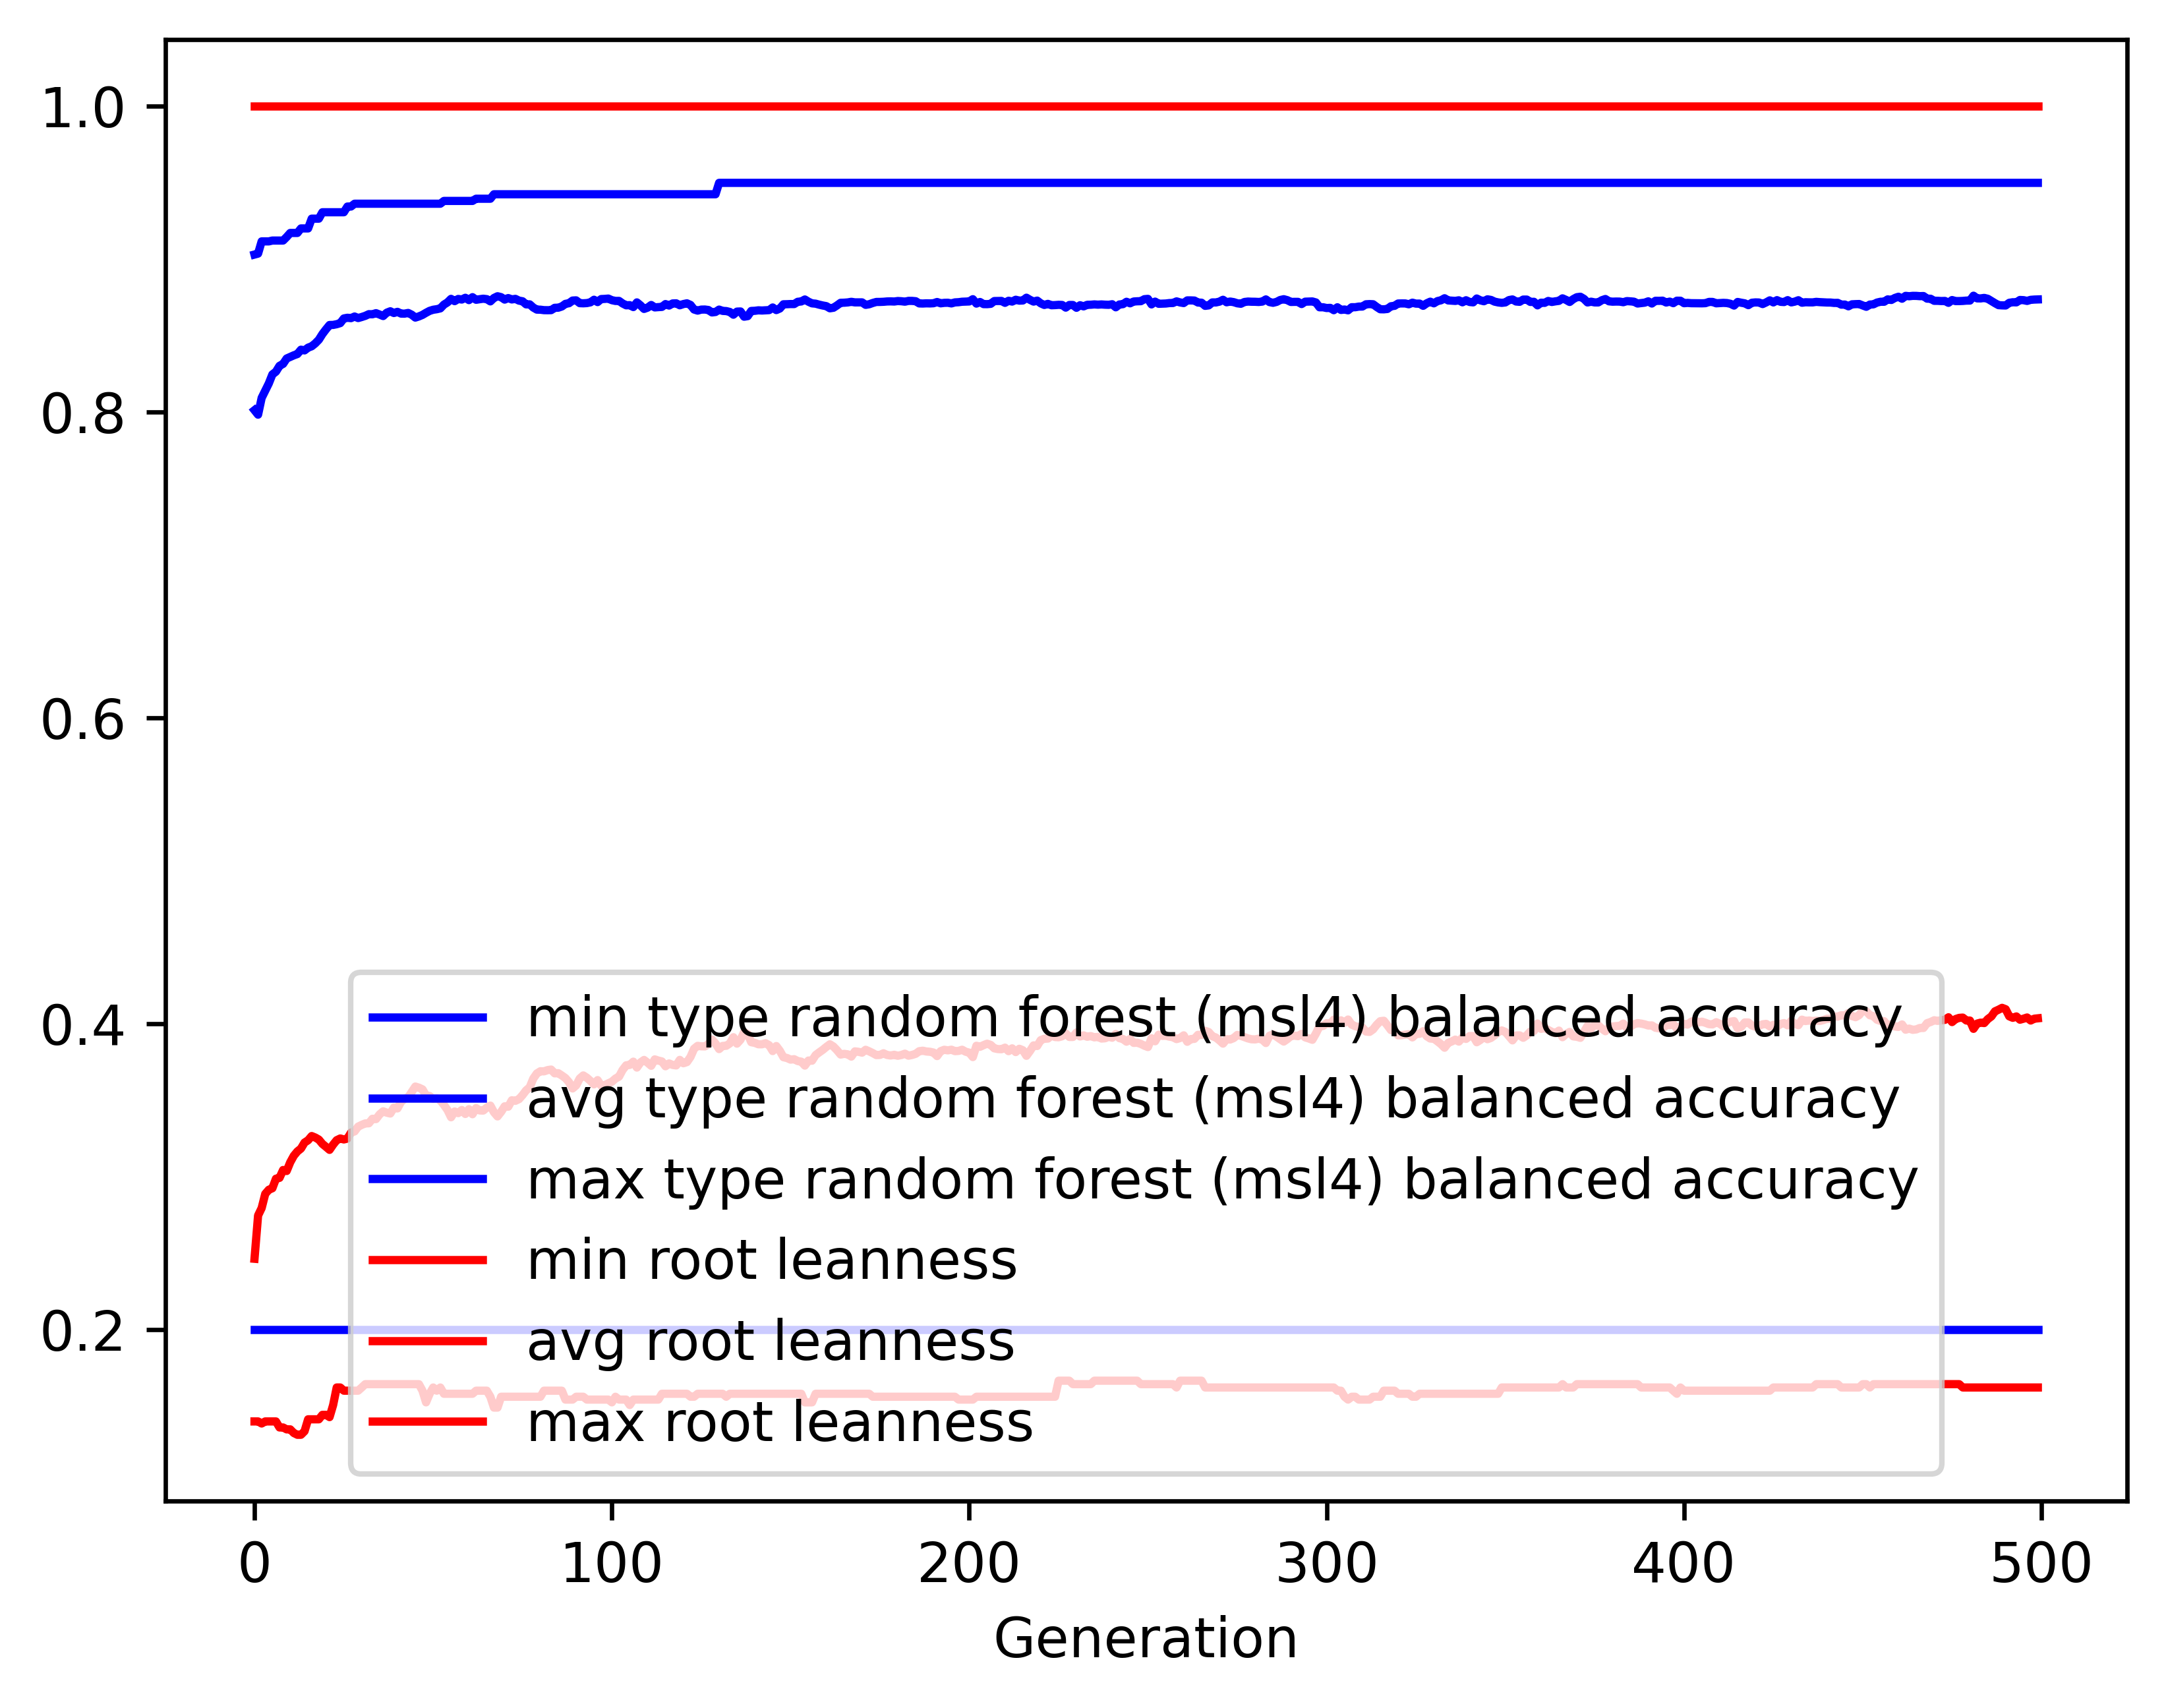

The file beside this chart, header and first rows:
gen, evals, gen_feats, explored, type random forest (msl4) balanced accur…, type random forest (msl4) balanced accur…, type random forest (msl4) balanced accur…, type random forest (msl4) balanced accur…, root leanness_min, root leanness_avg, root leanness_max, root leanness_std
0, 500, 443, 443, 0.2, 0.801, 0.9028, 0.1365, 0.14, 0.2464, 1.0, 0.1572
1, 536, 680, 686, 0.2, 0.7981, 0.9034, 0.1281, 0.14, 0.2746, 1.0, 0.1368
2, 552, 697, 901, 0.2, 0.8091, 0.9114, 0.1183, 0.1387, 0.2795, 1.0, 0.1374
3, 539, 734, 1100, 0.2, 0.8138, 0.9114, 0.1122, 0.14, 0.2887, 1.0, 0.1361
4, 539, 776, 1304, 0.2, 0.8185, 0.9114, 0.1106, 0.14, 0.2915, 1.0, 0.1365
5, 531, 777, 1494, 0.2, 0.8244, 0.9119, 0.1052, 0.14, 0.2925, 1.0, 0.1358
6, 547, 787, 1669, 0.2, 0.8262, 0.9119, 0.1046, 0.14, 0.2987, 1.0, 0.137
7, 549, 800, 1828, 0.2, 0.83, 0.9119, 0.1016, 0.1361, 0.2992, 1.0, 0.1361
8, 550, 798, 1996, 0.2, 0.8313, 0.9119, 0.1008, 0.1361, 0.3044, 1.0, 0.1363
9, 540, 803, 2158, 0.2, 0.8348, 0.9143, 0.1007, 0.1348, 0.3037, 1.0, 0.1371
10, 536, 818, 2303, 0.2, 0.8359, 0.9169, 0.1006, 0.1348, 0.3094, 1.0, 0.1371
11, 540, 814, 2444, 0.2, 0.8369, 0.9169, 0.09887, 0.1325, 0.3137, 1.0, 0.1368
12, 533, 823, 2590, 0.2, 0.8378, 0.9169, 0.09979, 0.1313, 0.3165, 1.0, 0.1378
13, 535, 835, 2737, 0.2, 0.8406, 0.9199, 0.0986, 0.1313, 0.3184, 1.0, 0.1365
14, 537, 800, 2851, 0.2, 0.8401, 0.9199, 0.1009, 0.1336, 0.3223, 1.0, 0.1391
15, 527, 814, 2978, 0.2, 0.8419, 0.9199, 0.1011, 0.1414, 0.3238, 1.0, 0.1395
16, 544, 834, 3111, 0.2, 0.8428, 0.9262, 0.1013, 0.1414, 0.3266, 1.0, 0.1388
17, 541, 819, 3228, 0.2, 0.8447, 0.9262, 0.1011, 0.1414, 0.3256, 1.0, 0.1393
18, 536, 842, 3339, 0.2, 0.8471, 0.9262, 0.1001, 0.1414, 0.3243, 1.0, 0.1387
19, 534, 855, 3447, 0.2, 0.8508, 0.9304, 0.09877, 0.1443, 0.3214, 1.0, 0.1378
20, 543, 827, 3540, 0.2, 0.8539, 0.9304, 0.09702, 0.1443, 0.3195, 1.0, 0.137
21, 539, 863, 3638, 0.2, 0.8567, 0.9304, 0.0967, 0.1429, 0.3175, 1.0, 0.1373
22, 540, 863, 3733, 0.2, 0.8568, 0.9304, 0.09858, 0.1508, 0.321, 1.0, 0.1386
23, 546, 861, 3821, 0.2, 0.8573, 0.9304, 0.09966, 0.1622, 0.3239, 1.0, 0.1387
24, 536, 851, 3898, 0.2, 0.858, 0.9304, 0.09978, 0.1622, 0.325, 1.0, 0.1385
25, 544, 880, 3980, 0.2, 0.861, 0.9304, 0.09761, 0.1601, 0.3244, 1.0, 0.136
26, 551, 886, 4056, 0.2, 0.8615, 0.9342, 0.09822, 0.1601, 0.3249, 1.0, 0.1376
27, 541, 866, 4141, 0.2, 0.8612, 0.9342, 0.09995, 0.1601, 0.3288, 1.0, 0.1371
28, 531, 892, 4215, 0.2, 0.8623, 0.936, 0.09977, 0.1601, 0.3296, 1.0, 0.1367
29, 533, 886, 4276, 0.2, 0.8613, 0.936, 0.1016, 0.1601, 0.3327, 1.0, 0.1384
30, 548, 834, 4335, 0.2, 0.862, 0.936, 0.1015, 0.1622, 0.3339, 1.0, 0.1375
31, 541, 879, 4399, 0.2, 0.8627, 0.936, 0.1016, 0.1644, 0.3348, 1.0, 0.1365
32, 543, 827, 4453, 0.2, 0.8638, 0.936, 0.1013, 0.1644, 0.3349, 1.0, 0.1357
33, 543, 832, 4513, 0.2, 0.8637, 0.936, 0.1012, 0.1644, 0.3379, 1.0, 0.1345
34, 543, 864, 4563, 0.2, 0.8645, 0.936, 0.1009, 0.1644, 0.3377, 1.0, 0.1345
35, 550, 836, 4612, 0.2, 0.8636, 0.936, 0.1023, 0.1644, 0.3407, 1.0, 0.136
36, 541, 808, 4662, 0.2, 0.8626, 0.936, 0.1039, 0.1644, 0.3427, 1.0, 0.1372
37, 534, 851, 4708, 0.2, 0.8648, 0.936, 0.1015, 0.1644, 0.3419, 1.0, 0.1357
38, 533, 837, 4748, 0.2, 0.8657, 0.936, 0.1016, 0.1644, 0.3413, 1.0, 0.136
39, 540, 839, 4798, 0.2, 0.8646, 0.936, 0.103, 0.1644, 0.3452, 1.0, 0.137
40, 531, 838, 4845, 0.2, 0.8653, 0.936, 0.103, 0.1644, 0.3446, 1.0, 0.1373
41, 527, 828, 4887, 0.2, 0.8642, 0.936, 0.105, 0.1644, 0.3489, 1.0, 0.1375
42, 548, 812, 4928, 0.2, 0.8642, 0.936, 0.1049, 0.1644, 0.351, 1.0, 0.136
43, 536, 813, 4966, 0.2, 0.8646, 0.936, 0.1046, 0.1644, 0.3519, 1.0, 0.1355
44, 541, 831, 5013, 0.2, 0.8634, 0.936, 0.1065, 0.1644, 0.3554, 1.0, 0.1358
45, 533, 807, 5048, 0.2, 0.8616, 0.936, 0.1082, 0.1644, 0.3589, 1.0, 0.137
46, 526, 817, 5091, 0.2, 0.8623, 0.936, 0.1079, 0.1644, 0.3582, 1.0, 0.1378
47, 515, 817, 5118, 0.2, 0.8633, 0.936, 0.1069, 0.1601, 0.3571, 1.0, 0.1388
48, 516, 853, 5152, 0.2, 0.8647, 0.936, 0.1068, 0.1525, 0.353, 1.0, 0.1408
49, 518, 870, 5177, 0.2, 0.866, 0.936, 0.1054, 0.1581, 0.3528, 1.0, 0.1393
50, 521, 854, 5206, 0.2, 0.8667, 0.936, 0.1056, 0.1622, 0.3509, 1.0, 0.1401
51, 531, 831, 5230, 0.2, 0.8671, 0.936, 0.1046, 0.1601, 0.3513, 1.0, 0.1403
52, 518, 813, 5250, 0.2, 0.8676, 0.936, 0.1048, 0.1622, 0.3499, 1.0, 0.1412
53, 523, 809, 5279, 0.2, 0.8701, 0.9378, 0.1031, 0.1581, 0.3469, 1.0, 0.1405
54, 522, 786, 5299, 0.2, 0.8715, 0.9378, 0.102, 0.1581, 0.3436, 1.0, 0.1427
55, 529, 819, 5326, 0.2, 0.8738, 0.9378, 0.1, 0.1581, 0.3389, 1.0, 0.1429
56, 546, 832, 5353, 0.2, 0.8723, 0.9378, 0.1022, 0.1581, 0.3426, 1.0, 0.1429
57, 542, 817, 5374, 0.2, 0.8738, 0.9378, 0.09991, 0.1581, 0.3416, 1.0, 0.1412
58, 542, 848, 5391, 0.2, 0.8734, 0.9378, 0.09962, 0.1581, 0.3436, 1.0, 0.141
59, 540, 840, 5400, 0.2, 0.8745, 0.9378, 0.09935, 0.1581, 0.341, 1.0, 0.142
... 440 more rows
